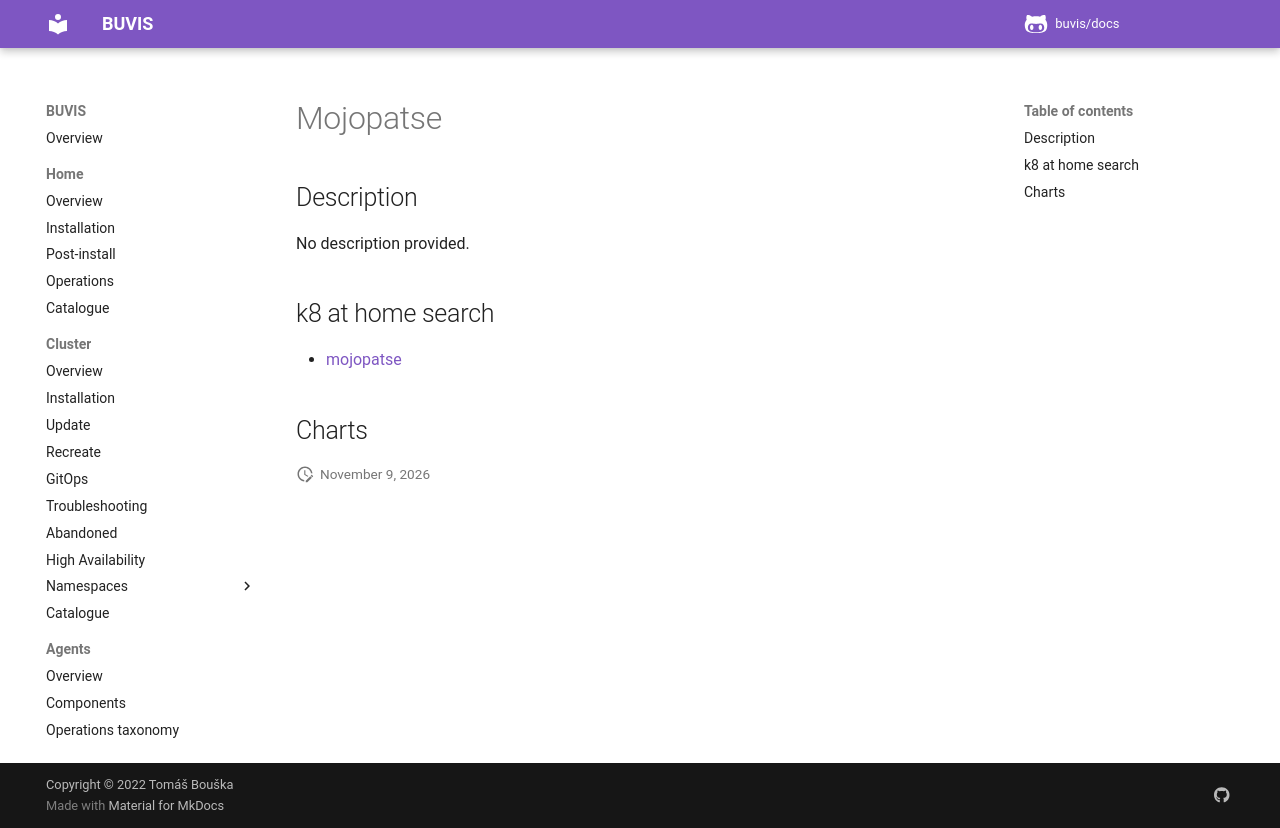

repository: buvis/docs · page: cluster/catalogue/mojopatse/index.html · generator: mkdocs

# Mojopatse

## Description

No description provided.

## k8 at home search

- [mojopatse](https://nanne.dev/k8s-at-home-search/#/mojopatse)

## Charts
